The GitHub repository erickdsama/pokedex_cnn contains a labelled image folder "pokedex_cnn" with 15 categories: beedrill, blastoise, bulbasaur, butterfree, caterpie, charizard, charmander, charmeleon, ivysaur, kakuna, metapod, squirtle, venusaur, wartortle, weedle. Examples follow, each with its label.

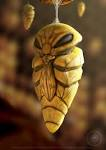
Label: kakuna

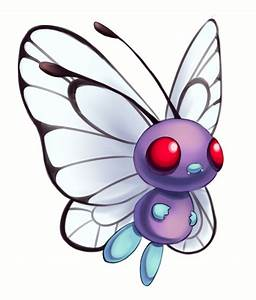
Label: butterfree

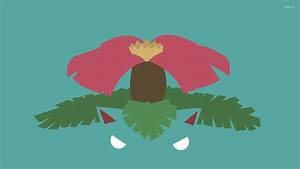
Label: venusaur

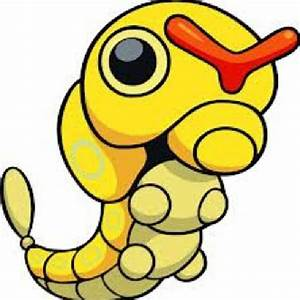
Label: caterpie

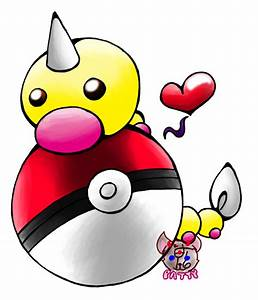
Label: weedle

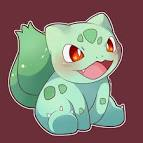
Label: bulbasaur
